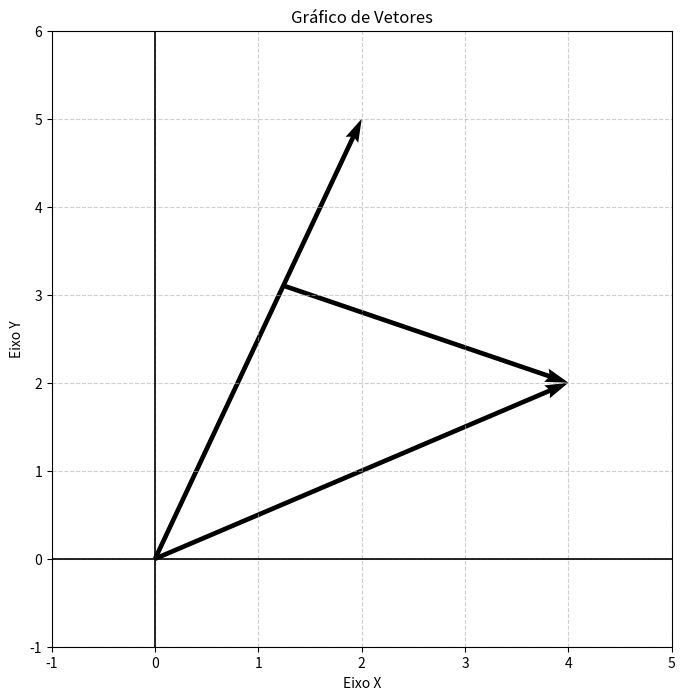

Generate this figure with matplotlib:
import matplotlib.pyplot as plt
import numpy as np

"""
Utilizando a mesma função da questão 02.2
"""

def plotar_vetores(vetores, titulo = "Gráfico de Vetores"):
    """
    Deve-se passar uma lista de vetores, passando as coordenadas iniciais e finais no seguinte formato:
        [[x1, y1], [x2, y2]]...
    """

    # Calculando pontos X e Y de cada vetor
    X = [v[0][0] for v in vetores]
    Y = [v[0][1] for v in vetores]
    
    # Calculando o deslocamento U (horizontal) e V (vertical) de cada vetor
    U = [v[1][0] - v[0][0] for v in vetores]
    V = [v[1][1] - v[0][1] for v in vetores]

    plt.figure(figsize=(8, 8))

    # Plotando gráfico e vetores
    plt.quiver(X, Y, U, V, angles='xy', scale_units='xy', scale=1)

    
    # Juntando todos os X e Y (início e fim) para o gráfico não cortar as pontas
    todos_x = X + [v[1][0] for v in vetores]
    todos_y = Y + [v[1][1] for v in vetores]
    plt.xlim(min(todos_x) - 1, max(todos_x) + 1)
    plt.ylim(min(todos_y) - 1, max(todos_y) + 1)

    # Desenhando os eixos centrais
    plt.axhline(0, color='black', linewidth=1.2)
    plt.axvline(0, color='black', linewidth=1.2)
    
    # Grade e textos
    plt.grid(True, linestyle='--', alpha=0.6)
    plt.xlabel('Eixo X')
    plt.ylabel('Eixo Y')
    plt.title(titulo)

    plt.show()

"""
Criando vetores A e B com base na figura 2.6 da atividade:
    Basta passar os pontos X e Y de cada vetor para a função plotar_vetores
"""

vetor_a = np.array([2, 5]) 
vetor_b = np.array([4, 2])

# Descobrindo beta
beta = np.dot(vetor_a, vetor_b) / np.dot(vetor_a, vetor_a)

# Descobrindo o ponto onde fica o ponto beta na imagem
ponto_projecao = beta * vetor_a

# Passando coordenadas dos vetores para a função plotar_vetores
lista_vetores = [
    [(0, 0), (vetor_a[0], vetor_a[1])],
    [(0, 0), (vetor_b[0], vetor_b[1])],
    [(ponto_projecao[0], ponto_projecao[1]), (vetor_b[0], vetor_b[1])]
]

"""
Plotando gráfico com vetores
"""
plotar_vetores(lista_vetores)
